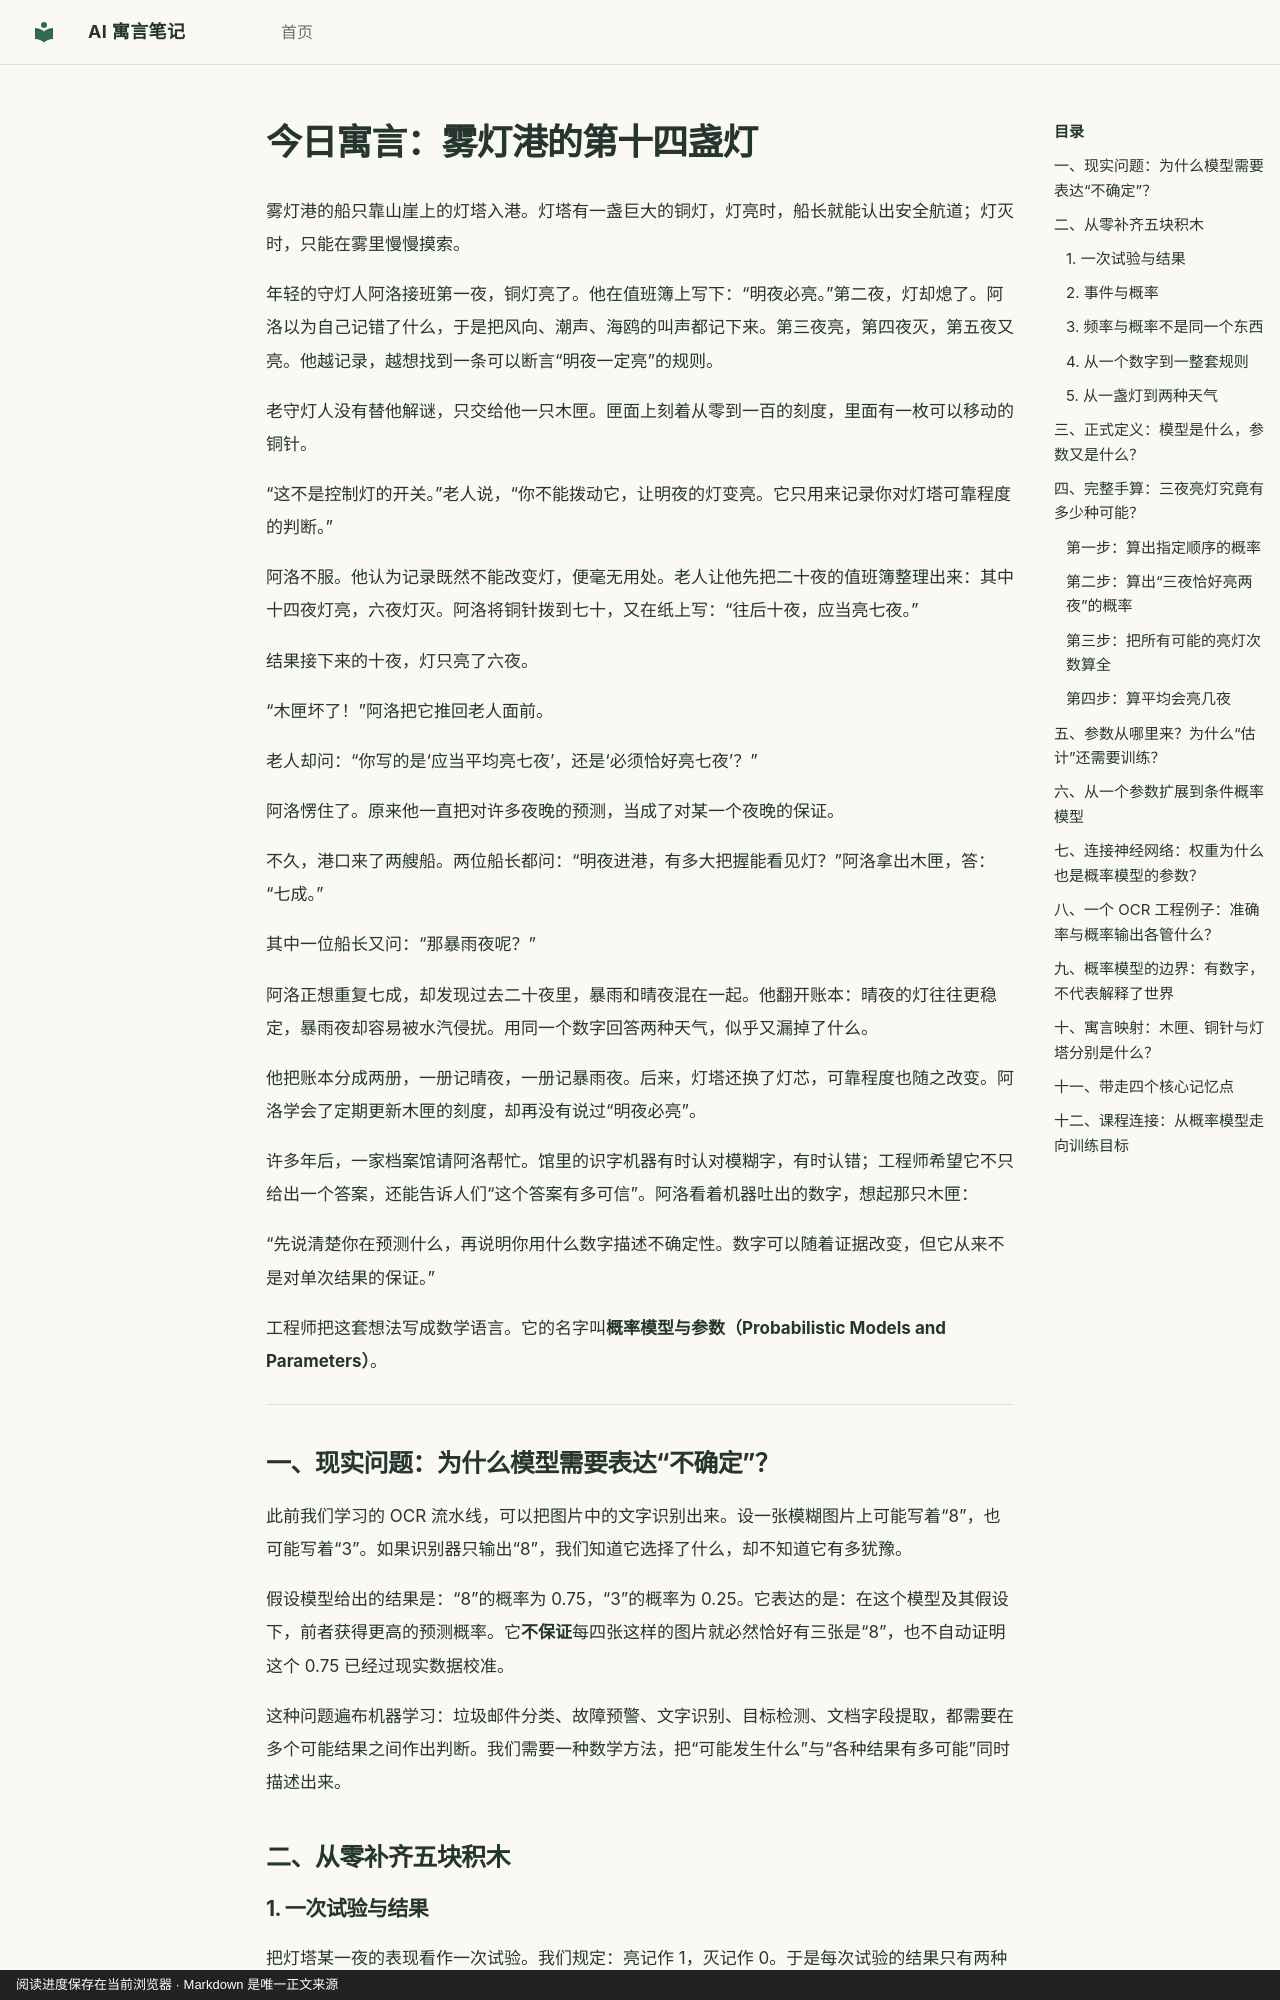

repository: hdy7031/ai-fable-notes · page: lessons/2026-11-02-probabilistic-model-parameters/index.html · generator: mkdocs · copyright: 阅读进度保存在当前浏览器 · Markdown 是唯一正文来源

---
id: probabilistic-model-parameters
title: "雾灯港的第十四盏灯：为什么同一台灯塔不能保证每次都亮"
date: 2026-11-02
category: probabilistic-learning
order: 400
prerequisites: [total-probability]
next_concepts: [logarithm, likelihood-function]
source: chatgpt-task
---

# 今日寓言：雾灯港的第十四盏灯

雾灯港的船只靠山崖上的灯塔入港。灯塔有一盏巨大的铜灯，灯亮时，船长就能认出安全航道；灯灭时，只能在雾里慢慢摸索。

年轻的守灯人阿洛接班第一夜，铜灯亮了。他在值班簿上写下：“明夜必亮。”第二夜，灯却熄了。阿洛以为自己记错了什么，于是把风向、潮声、海鸥的叫声都记下来。第三夜亮，第四夜灭，第五夜又亮。他越记录，越想找到一条可以断言“明夜一定亮”的规则。

老守灯人没有替他解谜，只交给他一只木匣。匣面上刻着从零到一百的刻度，里面有一枚可以移动的铜针。

“这不是控制灯的开关。”老人说，“你不能拨动它，让明夜的灯变亮。它只用来记录你对灯塔可靠程度的判断。”

阿洛不服。他认为记录既然不能改变灯，便毫无用处。老人让他先把二十夜的值班簿整理出来：其中十四夜灯亮，六夜灯灭。阿洛将铜针拨到七十，又在纸上写：“往后十夜，应当亮七夜。”

结果接下来的十夜，灯只亮了六夜。

“木匣坏了！”阿洛把它推回老人面前。

老人却问：“你写的是‘应当平均亮七夜’，还是‘必须恰好亮七夜’？”

阿洛愣住了。原来他一直把对许多夜晚的预测，当成了对某一个夜晚的保证。

不久，港口来了两艘船。两位船长都问：“明夜进港，有多大把握能看见灯？”阿洛拿出木匣，答：“七成。”

其中一位船长又问：“那暴雨夜呢？”

阿洛正想重复七成，却发现过去二十夜里，暴雨和晴夜混在一起。他翻开账本：晴夜的灯往往更稳定，暴雨夜却容易被水汽侵扰。用同一个数字回答两种天气，似乎又漏掉了什么。

他把账本分成两册，一册记晴夜，一册记暴雨夜。后来，灯塔还换了灯芯，可靠程度也随之改变。阿洛学会了定期更新木匣的刻度，却再没有说过“明夜必亮”。

许多年后，一家档案馆请阿洛帮忙。馆里的识字机器有时认对模糊字，有时认错；工程师希望它不只给出一个答案，还能告诉人们“这个答案有多可信”。阿洛看着机器吐出的数字，想起那只木匣：

“先说清楚你在预测什么，再说明你用什么数字描述不确定性。数字可以随着证据改变，但它从来不是对单次结果的保证。”

工程师把这套想法写成数学语言。它的名字叫**概率模型与参数（Probabilistic Models and Parameters）**。

---
